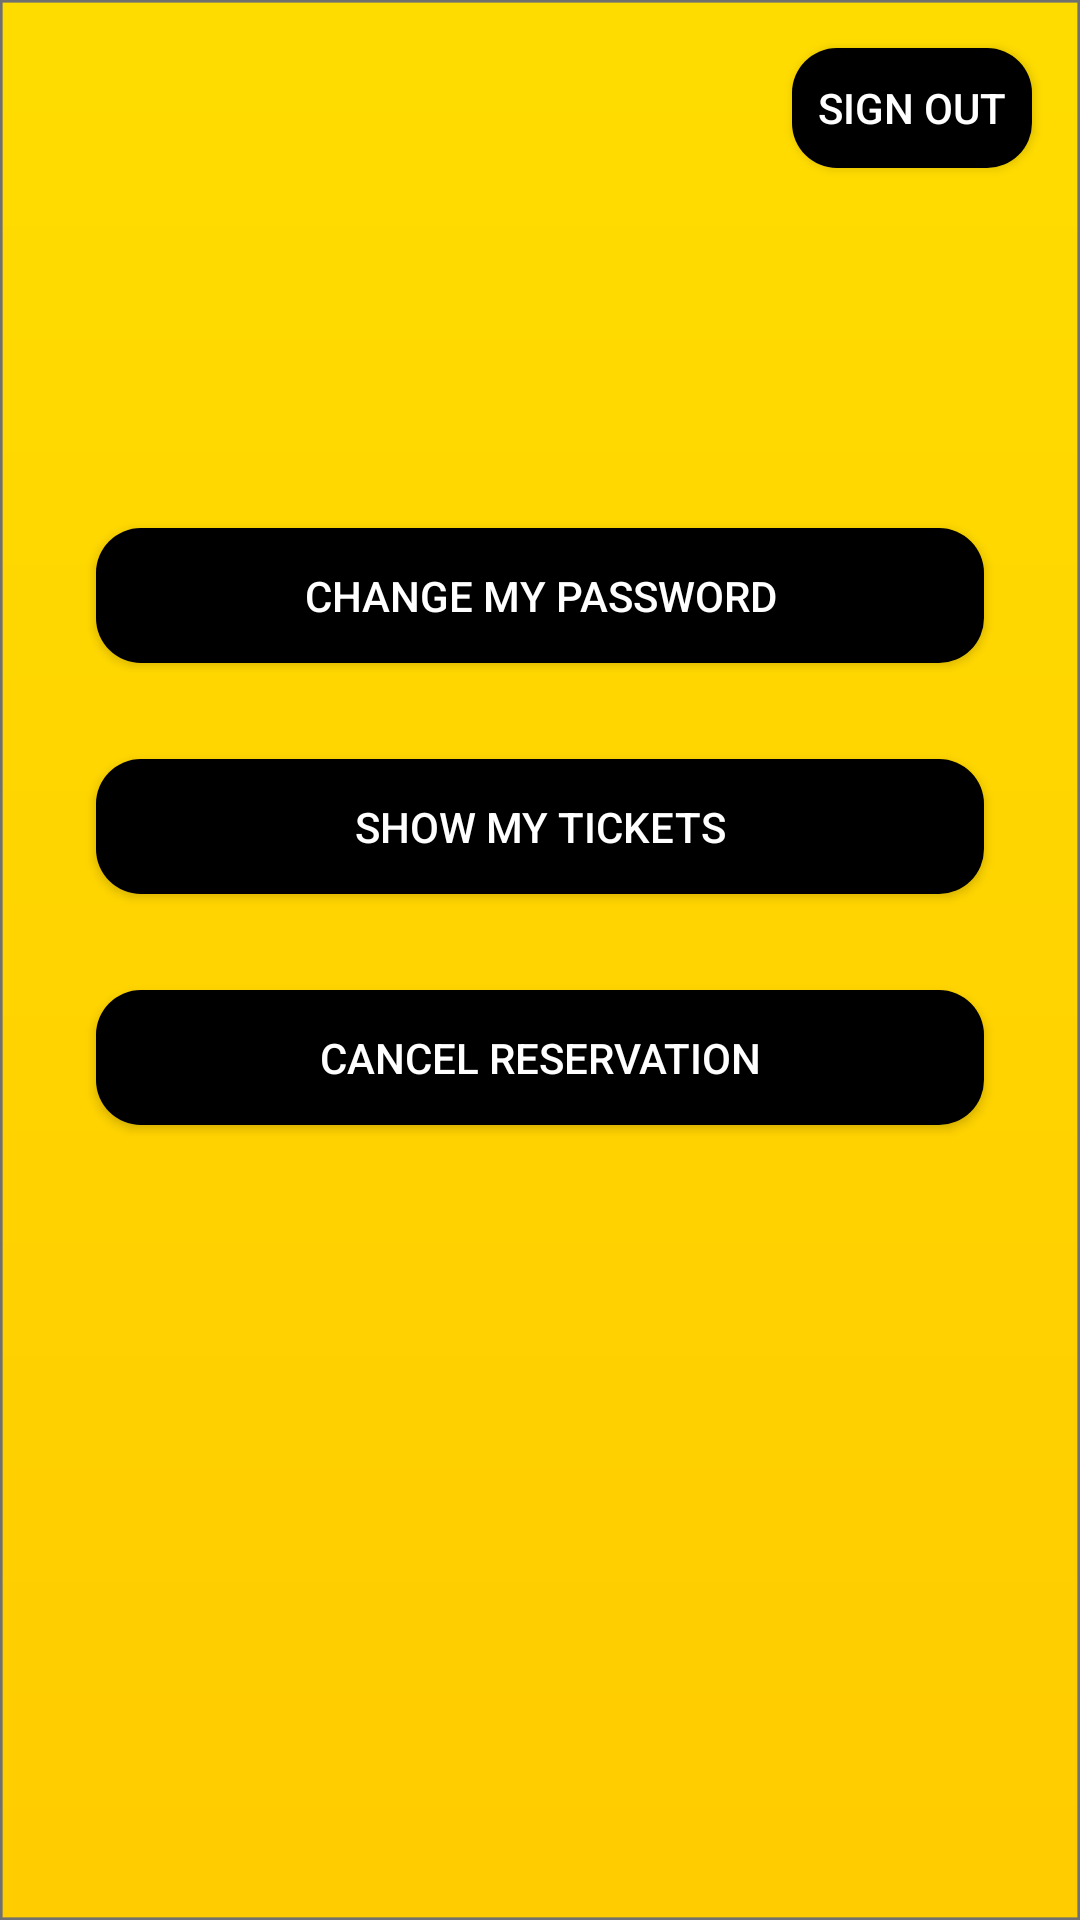

Produce the Android XML layout that renders to this screen, including the resource entries it uses.
<!-- AndroidManifest.xml: application theme AppTheme -->
<!-- res/layout/activity_user_account.xml -->
<?xml version="1.0" encoding="utf-8"?>
<androidx.constraintlayout.widget.ConstraintLayout xmlns:android="http://schemas.android.com/apk/res/android"
    xmlns:app="http://schemas.android.com/apk/res-auto"
    xmlns:tools="http://schemas.android.com/tools"
    android:layout_width="match_parent"
    android:layout_height="match_parent"
    android:background="@drawable/backgroundorange2"
    tools:context=".UserAccountActivity">

    <Button
        android:id="@+id/button"
        android:layout_width="80dp"
        android:layout_height="40dp"
        android:layout_marginTop="16dp"
        android:layout_marginEnd="16dp"
        android:layout_marginRight="16dp"
        android:background="@drawable/ic_button_round"
        android:onClick="logOut"
        android:text="SIGN OUT"
        android:textColor="@color/white"
        app:layout_constraintEnd_toEndOf="parent"
        app:layout_constraintTop_toTopOf="parent" />

    <ImageView
        android:id="@+id/backToMain"
        android:layout_width="wrap_content"
        android:layout_height="wrap_content"
        android:layout_marginStart="16dp"
        android:layout_marginLeft="16dp"
        android:layout_marginTop="16dp"
        app:layout_constraintStart_toStartOf="parent"
        app:layout_constraintTop_toTopOf="parent"
        app:srcCompat="@drawable/ic_baseline_arrow_back" />


    <Button
        android:id="@+id/passwReset"
        android:layout_width="0dp"
        android:layout_height="45dp"
        android:layout_marginStart="32dp"
        android:layout_marginLeft="32dp"
        android:layout_marginTop="120dp"
        android:layout_marginEnd="32dp"
        android:layout_marginRight="32dp"
        android:background="@drawable/ic_button_round"
        android:onClick="changeMyPassword"
        android:text="Change My Password"
        android:textColor="@color/white"
        app:layout_constraintEnd_toEndOf="parent"
        app:layout_constraintHorizontal_bias="0.0"
        app:layout_constraintStart_toStartOf="parent"
        app:layout_constraintTop_toBottomOf="@+id/button" />

    <Button
        android:id="@+id/showTicketsButton"
        android:layout_width="0dp"
        android:layout_height="45dp"
        android:layout_marginStart="32dp"
        android:layout_marginLeft="32dp"
        android:layout_marginTop="32dp"
        android:layout_marginEnd="32dp"
        android:layout_marginRight="32dp"
        android:background="@drawable/ic_button_round"
        android:onClick="showMyTickets"
        android:text="Show My Tıckets"
        android:textColor="@color/white"
        app:layout_constraintEnd_toEndOf="parent"
        app:layout_constraintHorizontal_bias="0.0"
        app:layout_constraintStart_toStartOf="parent"
        app:layout_constraintTop_toBottomOf="@+id/passwReset" />

    <Button
        android:id="@+id/cancelReservation"
        android:layout_width="0dp"
        android:layout_height="45dp"
        android:layout_marginStart="32dp"
        android:layout_marginLeft="32dp"
        android:layout_marginTop="32dp"
        android:layout_marginEnd="32dp"
        android:layout_marginRight="32dp"
        android:background="@drawable/ic_button_round"
        android:onClick="cancelReservation"
        android:text="Cancel ReservatIon"
        android:textColor="@color/white"
        app:layout_constraintEnd_toEndOf="parent"
        app:layout_constraintStart_toStartOf="parent"
        app:layout_constraintTop_toBottomOf="@+id/showTicketsButton" />


</androidx.constraintlayout.widget.ConstraintLayout>
<!-- resources referenced by this layout -->
<resources>
  <color name="white">#FFFFFFFF</color>
  <!-- drawable backgroundorange2: png bitmap (drawable-hdpi, 15899 bytes) -->
  <!-- drawable ic_button_round (drawable) -->
  <?xml version="1.0" encoding="utf-8"?>
  <shape android:shape="rectangle" xmlns:android="http://schemas.android.com/apk/res/android">
      <corners android:radius="15dp"/>
      <solid android:color="@color/black"/>
  </shape>
  <style name="AppTheme" parent="@style/Theme.AppCompat.Light.NoActionBar">
          <item name="colorPrimary">@color/purple_500</item>
          <item name="colorPrimaryVariant">@color/purple_700</item>
          <item name="colorOnPrimary">@color/white</item>
      </style>
  <color name="black">#FF000000</color>
  <color name="purple_500">#FF6200EE</color>
  <color name="purple_700">#FF3700B3</color>
</resources>
